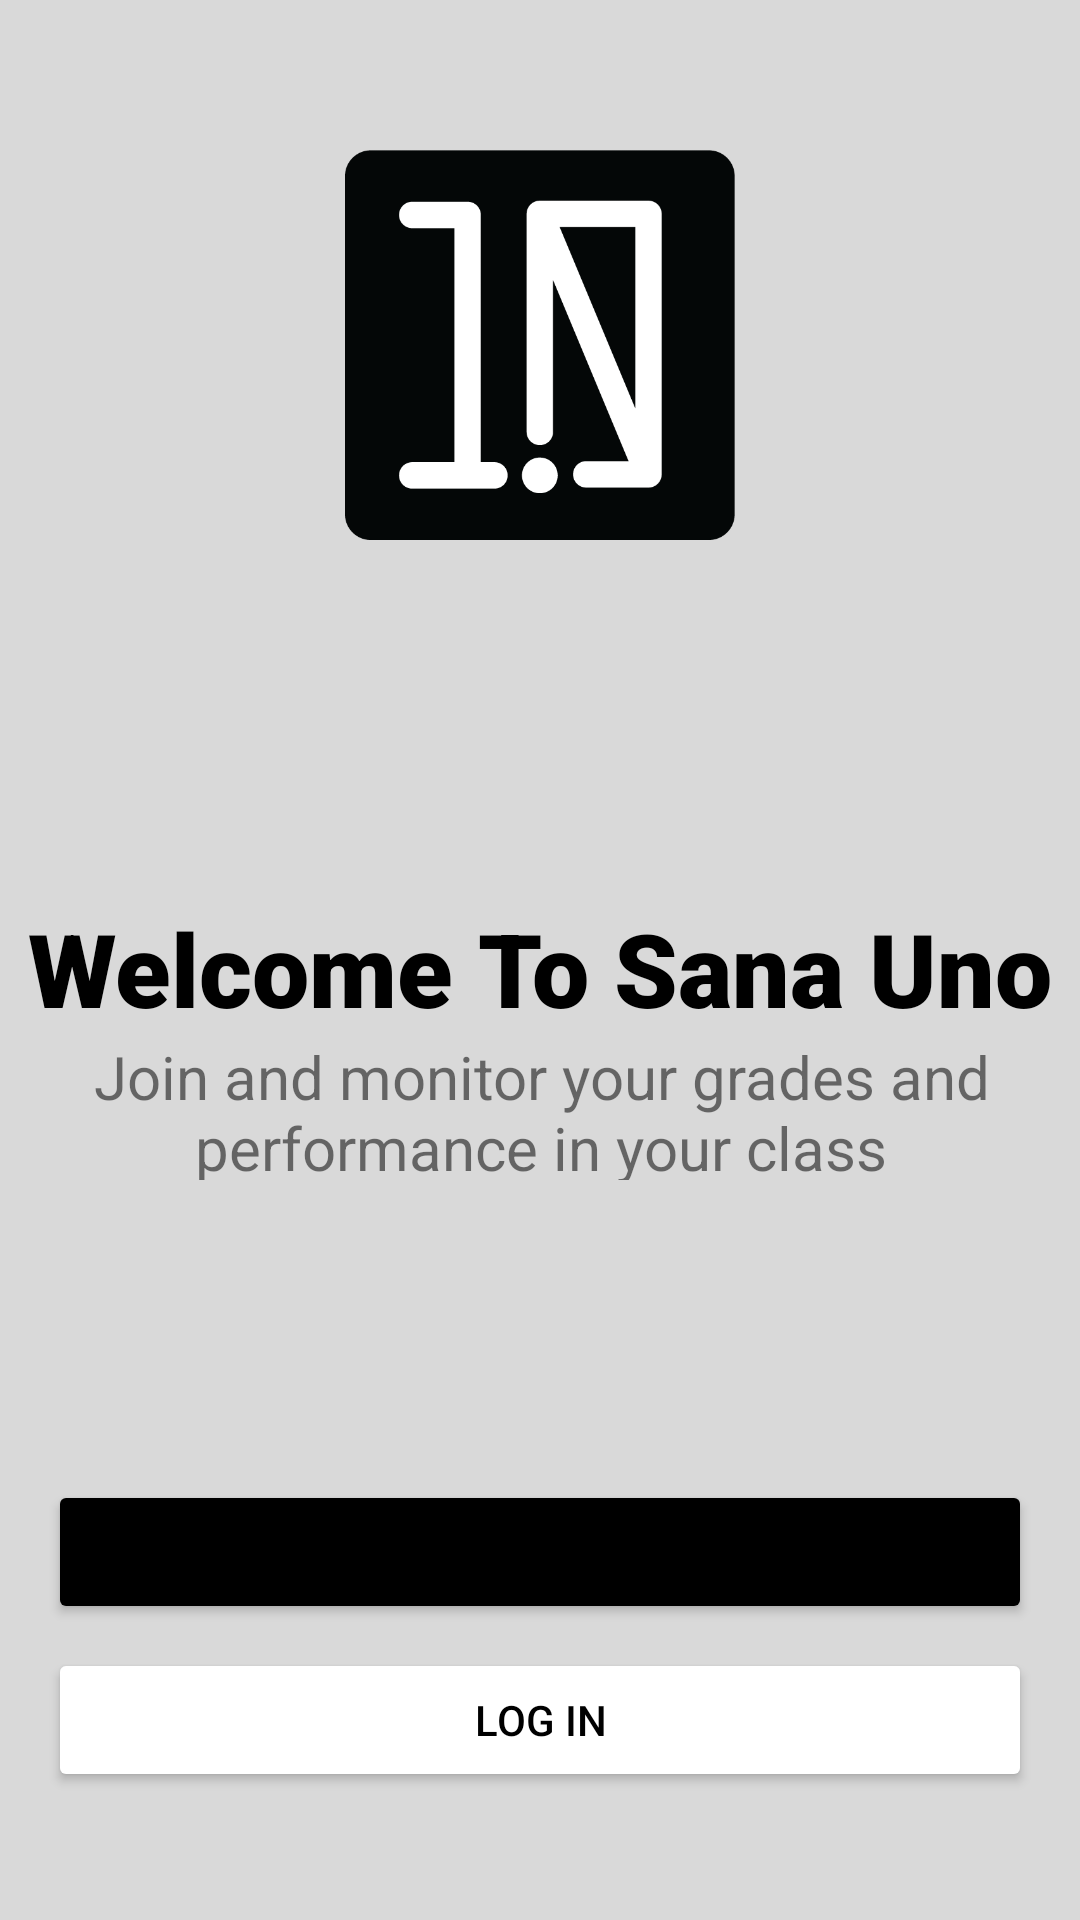

Produce the Android XML layout that renders to this screen, including the resource entries it uses.
<!-- AndroidManifest.xml: application theme Theme.SanaUno -->
<!-- res/layout/activity_choose.xml -->
<?xml version="1.0" encoding="utf-8"?>
<androidx.constraintlayout.widget.ConstraintLayout xmlns:android="http://schemas.android.com/apk/res/android"
    xmlns:app="http://schemas.android.com/apk/res-auto"
    xmlns:tools="http://schemas.android.com/tools"
    android:layout_width="match_parent"
    android:layout_height="match_parent"
    android:background="#d9d9d9"
    tools:context=".Choose">

    <ImageView
        android:id="@+id/imageView"
        android:layout_width="130dp"
        android:layout_height="130dp"
        android:layout_marginTop="50dp"
        android:scaleType="fitCenter"
        app:layout_constraintEnd_toEndOf="parent"
        app:layout_constraintStart_toStartOf="parent"
        app:layout_constraintTop_toTopOf="parent"
        app:srcCompat="@drawable/uno2" />

    <TextView
        android:id="@+id/textView4"
        android:layout_width="wrap_content"
        android:layout_height="wrap_content"
        android:layout_marginTop="300dp"
        android:fontFamily="sans-serif-black"
        android:text="Welcome To Sana Uno"
        android:textColor="#000000"
        android:textSize="34sp"
        app:layout_constraintEnd_toEndOf="parent"
        app:layout_constraintStart_toStartOf="parent"
        app:layout_constraintTop_toTopOf="parent" />

    <TextView
        android:id="@+id/textView5"
        android:layout_width="306dp"
        android:layout_height="48dp"
        android:text="Join and monitor your grades and performance in your class"
        android:textAlignment="center"
        android:textSize="20sp"
        app:layout_constraintEnd_toEndOf="@+id/textView4"
        app:layout_constraintStart_toStartOf="@+id/textView4"
        app:layout_constraintTop_toBottomOf="@+id/textView4" />

    <Button
        android:id="@+id/btnRegisterAcc"
        android:layout_width="0dp"
        android:layout_height="wrap_content"
        android:layout_marginStart="16dp"
        android:layout_marginTop="100dp"
        android:layout_marginEnd="16dp"
        android:backgroundTint="#000000"
        android:text="Register"
        app:layout_constraintEnd_toEndOf="parent"
        app:layout_constraintStart_toStartOf="parent"
        app:layout_constraintTop_toBottomOf="@+id/textView5" />

    <Button
        android:id="@+id/btnLoginAcc"
        android:layout_width="0dp"
        android:layout_height="wrap_content"
        android:layout_marginStart="16dp"
        android:layout_marginTop="8dp"
        android:layout_marginEnd="16dp"
        android:backgroundTint="#FFFFFF"
        android:text="Log In"
        android:textColor="#000000"
        app:layout_constraintEnd_toEndOf="parent"
        app:layout_constraintStart_toStartOf="parent"
        app:layout_constraintTop_toBottomOf="@+id/btnRegisterAcc" />
</androidx.constraintlayout.widget.ConstraintLayout>
<!-- resources referenced by this layout -->
<resources>
  <!-- drawable uno2: png bitmap (drawable, 8782 bytes) -->
  <style name="Theme.SanaUno" parent="Theme.MaterialComponents.DayNight.DarkActionBar">
          
          <item name="colorPrimary">@color/black</item>
          <item name="colorPrimaryVariant">@color/gainsboro</item>
          <item name="colorOnPrimary">@color/white</item>
          
          <item name="colorSecondary">@color/black</item>
          <item name="colorSecondaryVariant">@color/black</item>
          <item name="colorOnSecondary">@color/white</item>
          
          <item name="android:statusBarColor">?attr/colorPrimaryVariant</item>
          
      </style>
  <color name="black">#FF000000</color>
  <color name="gainsboro">#dcdcdc</color>
  <color name="white">#FFFFFFFF</color>
</resources>
